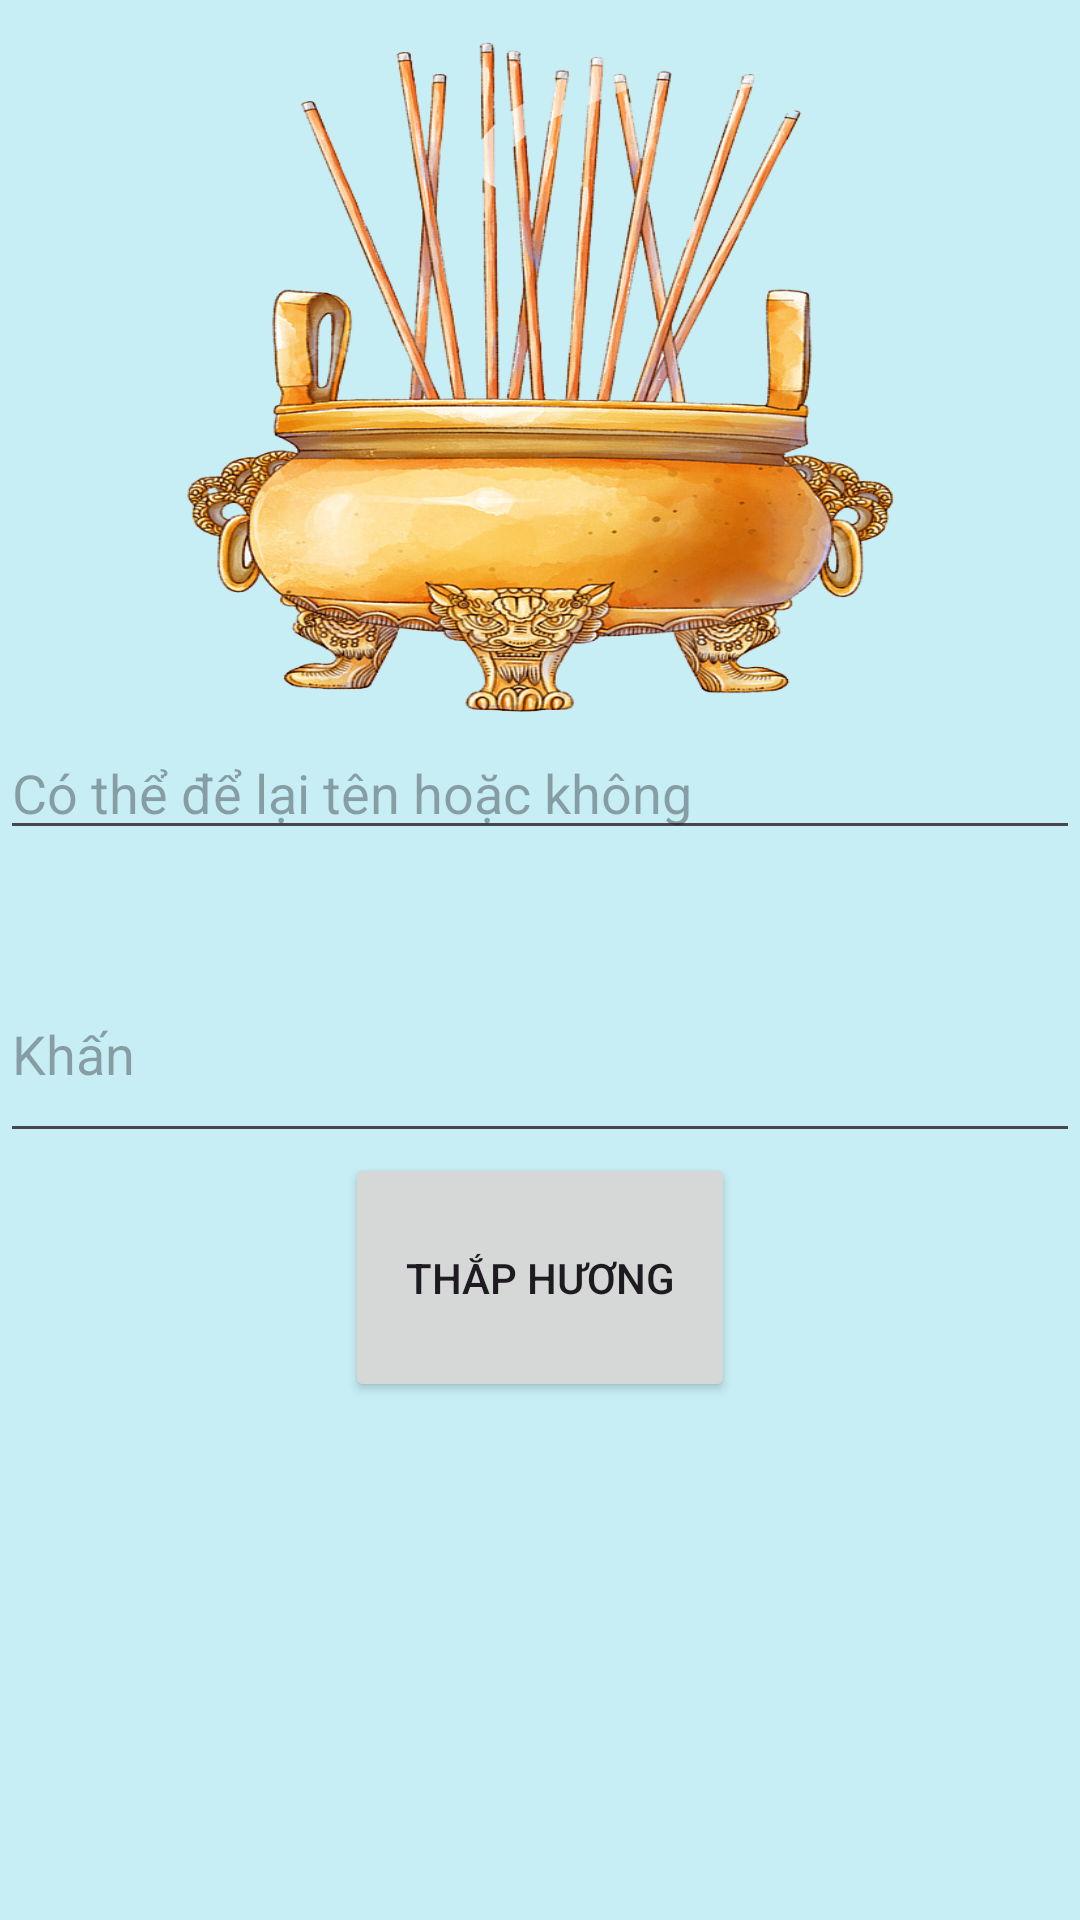

Here is an Android app screen rendered from its layout file. Give the layout XML and the strings, colors and styles it references.
<!-- AndroidManifest.xml: application theme Theme.ThapHuong -->
<!-- res/layout/fragment_home.xml -->
<?xml version="1.0" encoding="utf-8"?>
<FrameLayout xmlns:android="http://schemas.android.com/apk/res/android"
    xmlns:tools="http://schemas.android.com/tools"
    android:layout_width="match_parent"
    android:layout_height="match_parent"
    tools:context=".HomeFragment">

    <LinearLayout
        android:layout_width="match_parent"
        android:layout_height="match_parent"
        android:gravity="center|top"
        android:orientation="vertical">

        <ImageView
            android:id="@+id/imageView"
            android:layout_width="262dp"
            android:layout_height="242dp"
            android:background="@drawable/bathuong" />

        <EditText
            android:id="@+id/textName"
            android:layout_width="match_parent"
            android:layout_height="wrap_content"
            android:ems="10"
            android:inputType="text"
            android:hint="Có thể để lại tên hoặc không" />

        <Spinner
            android:id="@+id/spinner_university"
            android:layout_width="match_parent"
            android:layout_height="wrap_content"
            android:layout_margin="16dp"
            android:background="@drawable/bg_spinner" />

        <EditText
            android:id="@+id/textContent"
            android:layout_width="match_parent"
            android:layout_height="69dp"
            android:hint="Khấn" />

        <Button
            android:id="@+id/buttonKhan"
            android:layout_width="130dp"
            android:layout_height="83dp"
            android:text="Thắp Hương" />

    </LinearLayout>

</FrameLayout>
<!-- resources referenced by this layout -->
<resources>
  <!-- drawable bathuong: png bitmap (drawable, 487597 bytes) -->
  <!-- drawable bg_spinner (drawable) -->
  <?xml version="1.0" encoding="utf-8"?>
  <selector xmlns:android="http://schemas.android.com/apk/res/android">
      <item>
          <layer-list>
              <item>
                  <shape android:shape="rectangle">
                      <solid android:color="@color/colorSecondaryDark"/>
                      <padding android:right="12dp"
                          android:left="12dp"/>
                      <corners android:radius="4dp"/>
                  </shape>
  
              </item>
  
              <item
                  android:drawable="@drawable/baseline_arrow_drop_down_24"
                  android:gravity="end"/>
  
          </layer-list>
  
      </item>
  
  </selector>
  <style name="Theme.ThapHuong" parent="Base.Theme.ThapHuong" />
  <color name="colorSecondaryDark">#55bdca</color>
  <style name="Base.Theme.ThapHuong" parent="Theme.Material3.DayNight.NoActionBar">
          <item name="colorPrimary">@color/colorPrimaryLight</item>
          <item name="colorPrimaryVariant">@color/colorPrimaryVariantLight</item>
          <item name="colorOnPrimary">@color/colorOnPrimaryLight</item>
          <item name="colorSecondary">@color/colorSecondaryLight</item>
          <item name="colorSecondaryVariant">@color/colorSecondaryVariantLight</item>
          <item name="colorOnSecondary">@color/colorOnSecondaryLight</item>
          <item name="colorSurface">@color/colorSurfaceLight</item>
          <item name="colorOnSurface">@color/colorOnSurfaceLight</item>
          <item name="colorError">@color/colorErrorLight</item>
          <item name="colorOnError">@color/colorOnErrorLight</item>
          <item name="android:colorBackground">@color/colorBackgroundLight</item>
          <item name="colorOnBackground">@color/colorOnBackgroundLight</item>
          <item name="windowActionBar">false</item>
          <item name="windowNoTitle">true</item>
      </style>
  <color name="colorPrimaryLight">#0668e1</color>
  <color name="colorPrimaryVariantLight">#f07c41</color>
  <color name="colorOnPrimaryLight">#ffffff</color>
  <color name="colorSecondaryLight">#0450ae</color>
  <color name="colorSecondaryVariantLight">#9dbcc2</color>
  <color name="colorOnSecondaryLight">#022249</color>
  <color name="colorSurfaceLight">#ffffff</color>
  <color name="colorOnSurfaceLight">#000409</color>
  <color name="colorErrorLight">#B00020</color>
  <color name="colorOnErrorLight">#FFFFFF</color>
  <color name="colorBackgroundLight">#c7eef5</color>
  <color name="colorOnBackgroundLight">#022249</color>
</resources>
